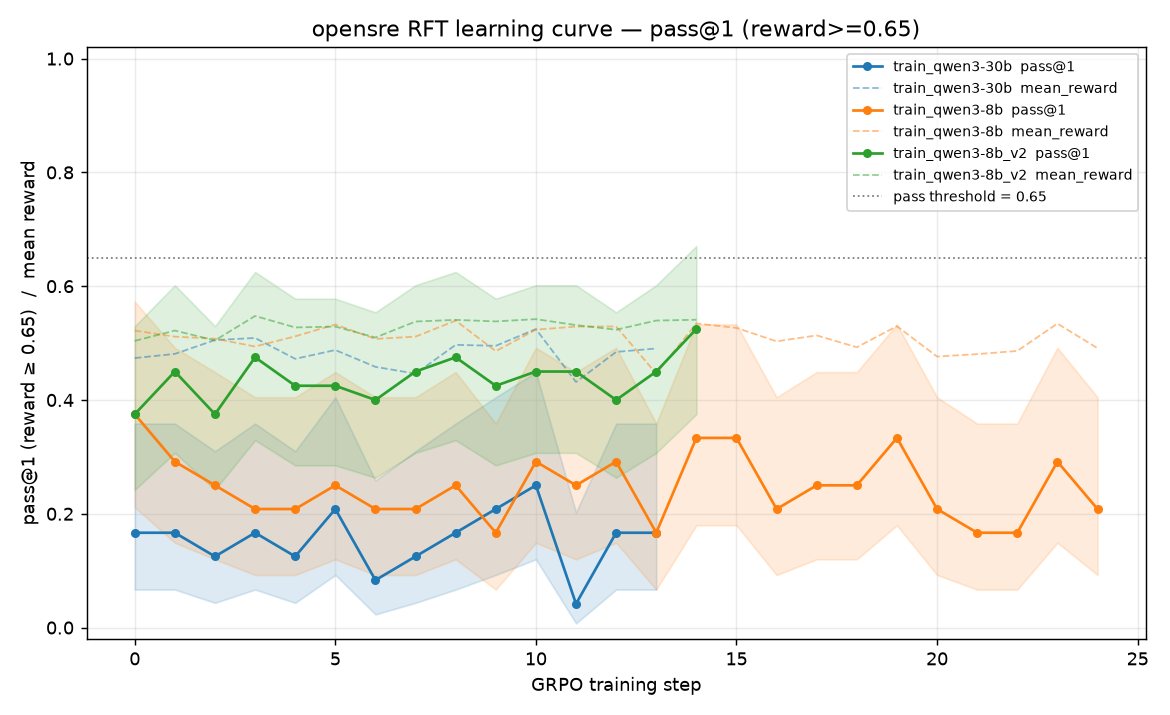

The table this chart was drawn from, first rows:
run, step, n, passes, pass1, ci_lo, ci_hi, mean_reward
train_qwen3-30b, 0, 24, 4, 0.1667, 0.0668, 0.3585, 0.4737
train_qwen3-30b, 1, 24, 4, 0.1667, 0.0668, 0.3585, 0.4810
train_qwen3-30b, 2, 24, 3, 0.1250, 0.0434, 0.3100, 0.5053
train_qwen3-30b, 3, 24, 4, 0.1667, 0.0668, 0.3585, 0.5090
train_qwen3-30b, 4, 24, 3, 0.1250, 0.0434, 0.3100, 0.4723
train_qwen3-30b, 5, 24, 5, 0.2083, 0.0924, 0.4047, 0.4878
train_qwen3-30b, 6, 24, 2, 0.0833, 0.0232, 0.2585, 0.4582
train_qwen3-30b, 7, 24, 3, 0.1250, 0.0434, 0.3100, 0.4463
train_qwen3-30b, 8, 24, 4, 0.1667, 0.0668, 0.3585, 0.4969
train_qwen3-30b, 9, 24, 5, 0.2083, 0.0924, 0.4047, 0.4952
train_qwen3-30b, 10, 24, 6, 0.2500, 0.1200, 0.4490, 0.5246
train_qwen3-30b, 11, 24, 1, 0.0417, 0.0074, 0.2024, 0.4316
train_qwen3-30b, 12, 24, 4, 0.1667, 0.0668, 0.3585, 0.4845
train_qwen3-30b, 13, 24, 4, 0.1667, 0.0668, 0.3585, 0.4905
train_qwen3-8b, 0, 24, 9, 0.3750, 0.2116, 0.5729, 0.5220
train_qwen3-8b, 1, 24, 7, 0.2917, 0.1491, 0.4917, 0.5113
train_qwen3-8b, 2, 24, 6, 0.2500, 0.1200, 0.4490, 0.5077
train_qwen3-8b, 3, 24, 5, 0.2083, 0.0924, 0.4047, 0.4940
train_qwen3-8b, 4, 24, 5, 0.2083, 0.0924, 0.4047, 0.5119
train_qwen3-8b, 5, 24, 6, 0.2500, 0.1200, 0.4490, 0.5327
train_qwen3-8b, 6, 24, 5, 0.2083, 0.0924, 0.4047, 0.5073
train_qwen3-8b, 7, 24, 5, 0.2083, 0.0924, 0.4047, 0.5114
train_qwen3-8b, 8, 24, 6, 0.2500, 0.1200, 0.4490, 0.5395
train_qwen3-8b, 9, 24, 4, 0.1667, 0.0668, 0.3585, 0.4858
train_qwen3-8b, 10, 24, 7, 0.2917, 0.1491, 0.4917, 0.5236
train_qwen3-8b, 11, 24, 6, 0.2500, 0.1200, 0.4490, 0.5290
train_qwen3-8b, 12, 24, 7, 0.2917, 0.1491, 0.4917, 0.5292
train_qwen3-8b, 13, 24, 4, 0.1667, 0.0668, 0.3585, 0.4464
train_qwen3-8b, 14, 24, 8, 0.3333, 0.1797, 0.5329, 0.5345
train_qwen3-8b, 15, 24, 8, 0.3333, 0.1797, 0.5329, 0.5267
train_qwen3-8b, 16, 24, 5, 0.2083, 0.0924, 0.4047, 0.5031
train_qwen3-8b, 17, 24, 6, 0.2500, 0.1200, 0.4490, 0.5135
train_qwen3-8b, 18, 24, 6, 0.2500, 0.1200, 0.4490, 0.4927
train_qwen3-8b, 19, 24, 8, 0.3333, 0.1797, 0.5329, 0.5297
train_qwen3-8b, 20, 24, 5, 0.2083, 0.0924, 0.4047, 0.4763
train_qwen3-8b, 21, 24, 4, 0.1667, 0.0668, 0.3585, 0.4806
train_qwen3-8b, 22, 24, 4, 0.1667, 0.0668, 0.3585, 0.4862
train_qwen3-8b, 23, 24, 7, 0.2917, 0.1491, 0.4917, 0.5343
train_qwen3-8b, 24, 24, 5, 0.2083, 0.0924, 0.4047, 0.4910
train_qwen3-8b_v2, 0, 40, 15, 0.3750, 0.2422, 0.5297, 0.5039
train_qwen3-8b_v2, 1, 40, 18, 0.4500, 0.3071, 0.6017, 0.5220
train_qwen3-8b_v2, 2, 40, 15, 0.3750, 0.2422, 0.5297, 0.5047
train_qwen3-8b_v2, 3, 40, 19, 0.4750, 0.3294, 0.6250, 0.5477
train_qwen3-8b_v2, 4, 40, 17, 0.4250, 0.2851, 0.5781, 0.5275
train_qwen3-8b_v2, 5, 40, 17, 0.4250, 0.2851, 0.5781, 0.5290
train_qwen3-8b_v2, 6, 40, 16, 0.4000, 0.2635, 0.5540, 0.5098
train_qwen3-8b_v2, 7, 40, 18, 0.4500, 0.3071, 0.6017, 0.5379
train_qwen3-8b_v2, 8, 40, 19, 0.4750, 0.3294, 0.6250, 0.5408
train_qwen3-8b_v2, 9, 40, 17, 0.4250, 0.2851, 0.5781, 0.5381
train_qwen3-8b_v2, 10, 40, 18, 0.4500, 0.3071, 0.6017, 0.5421
train_qwen3-8b_v2, 11, 40, 18, 0.4500, 0.3071, 0.6017, 0.5316
train_qwen3-8b_v2, 12, 40, 16, 0.4000, 0.2635, 0.5540, 0.5235
train_qwen3-8b_v2, 13, 40, 18, 0.4500, 0.3071, 0.6017, 0.5396
train_qwen3-8b_v2, 14, 40, 21, 0.5250, 0.3750, 0.6706, 0.5410
